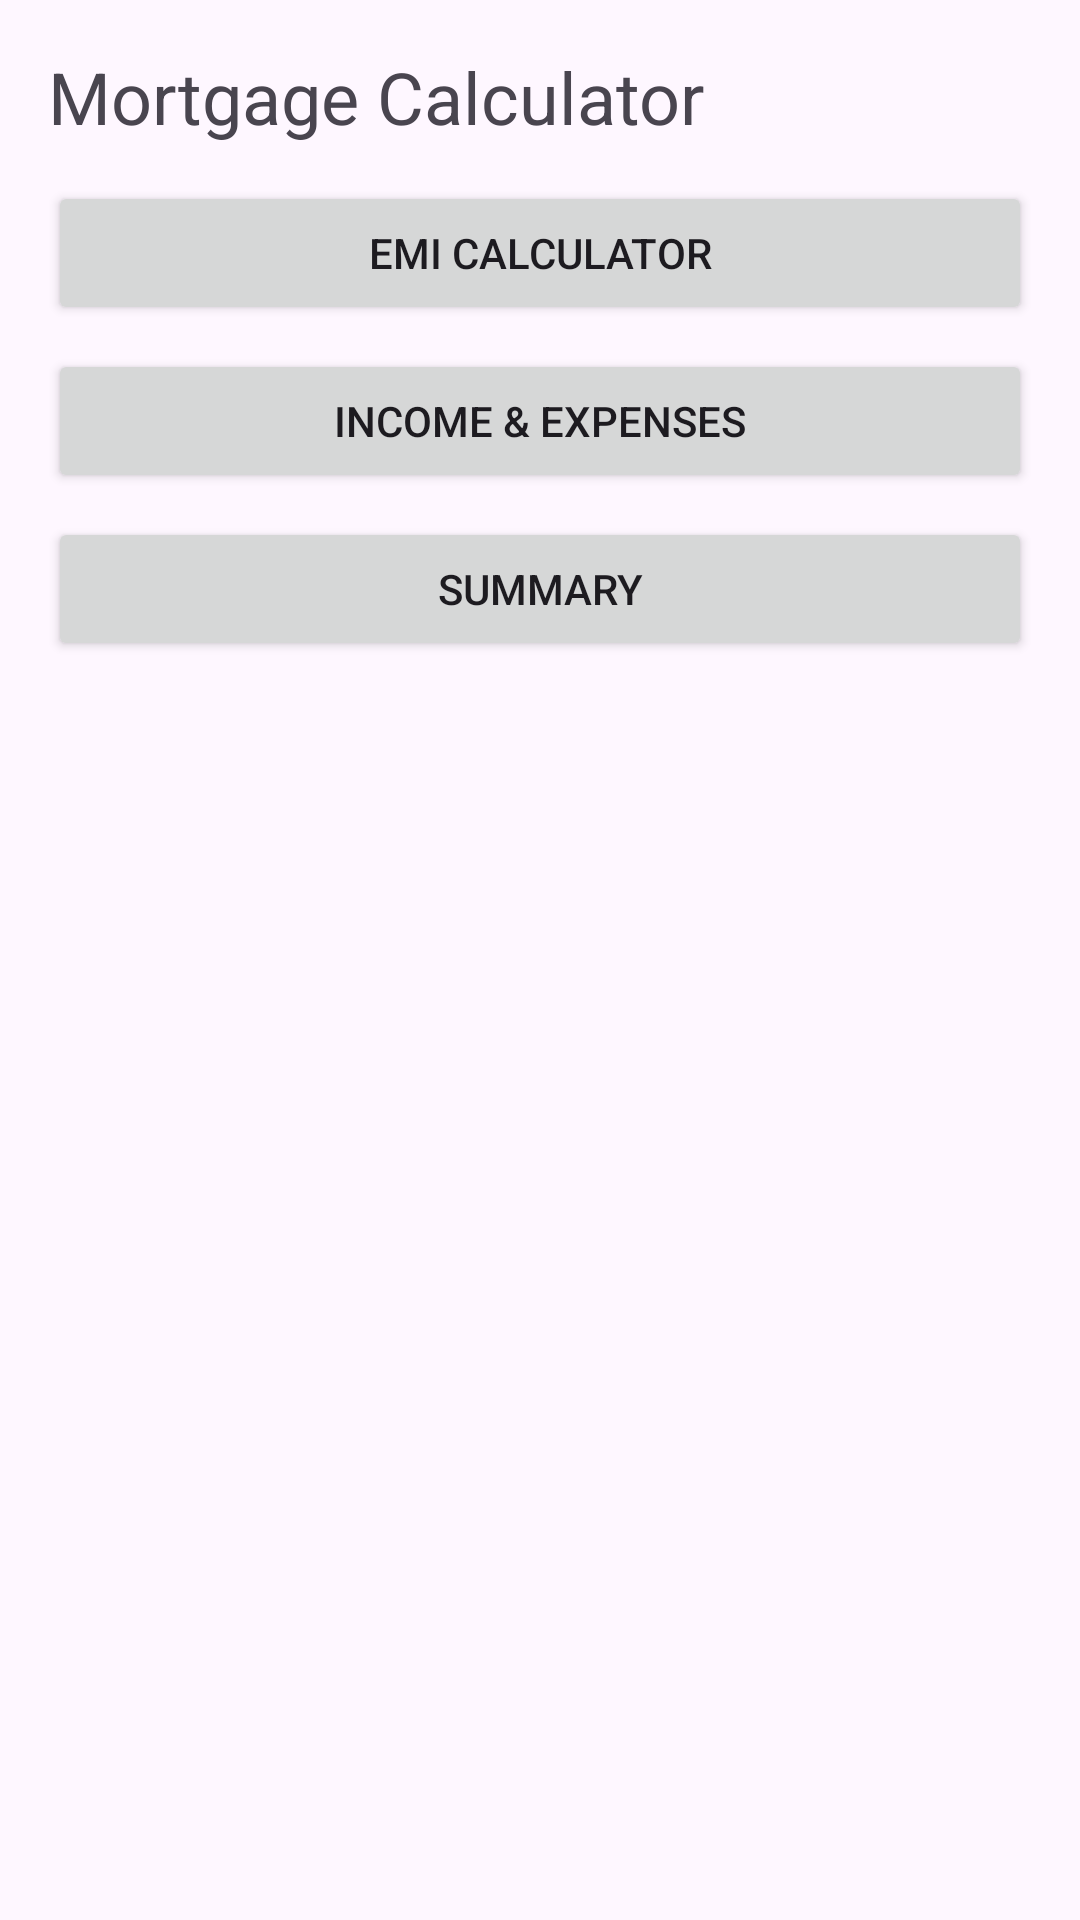

Produce the Android XML layout that renders to this screen, including the resource entries it uses.
<!-- AndroidManifest.xml: application theme Theme.Asi1 -->
<!-- res/layout/activity_main.xml -->
<?xml version="1.0" encoding="utf-8"?>

<LinearLayout xmlns:android="http://schemas.android.com/apk/res/android"
    android:orientation="vertical"
    android:padding="16dp"
    android:layout_width="match_parent"
    android:layout_height="match_parent">

    <TextView
        android:id="@+id/title"
        android:text="Mortgage Calculator"
        android:textSize="24sp"
        android:layout_width="wrap_content"
        android:layout_height="wrap_content"
        android:layout_marginBottom="12dp"/>

    <Button
        android:id="@+id/btnEmi"
        android:text="@string/nav_go_emi"
        android:layout_width="match_parent"
        android:layout_height="wrap_content"
        android:layout_marginBottom="8dp"/>

    <Button
        android:id="@+id/btnIncomeExpense"
        android:text="@string/nav_go_income_expense"
        android:layout_width="match_parent"
        android:layout_height="wrap_content"
        android:layout_marginBottom="8dp"/>

    <Button
        android:id="@+id/btnSummary"
        android:text="@string/nav_go_summary"
        android:layout_width="match_parent"
        android:layout_height="wrap_content"/>
</LinearLayout>
<!-- resources referenced by this layout -->
<resources>
  <string name="nav_go_emi">EMI Calculator</string>
  <string name="nav_go_income_expense">Income &amp; Expenses</string>
  <string name="nav_go_summary">Summary</string>
  <style name="Theme.Asi1" parent="Theme.Material3.DayNight.NoActionBar" />
</resources>
